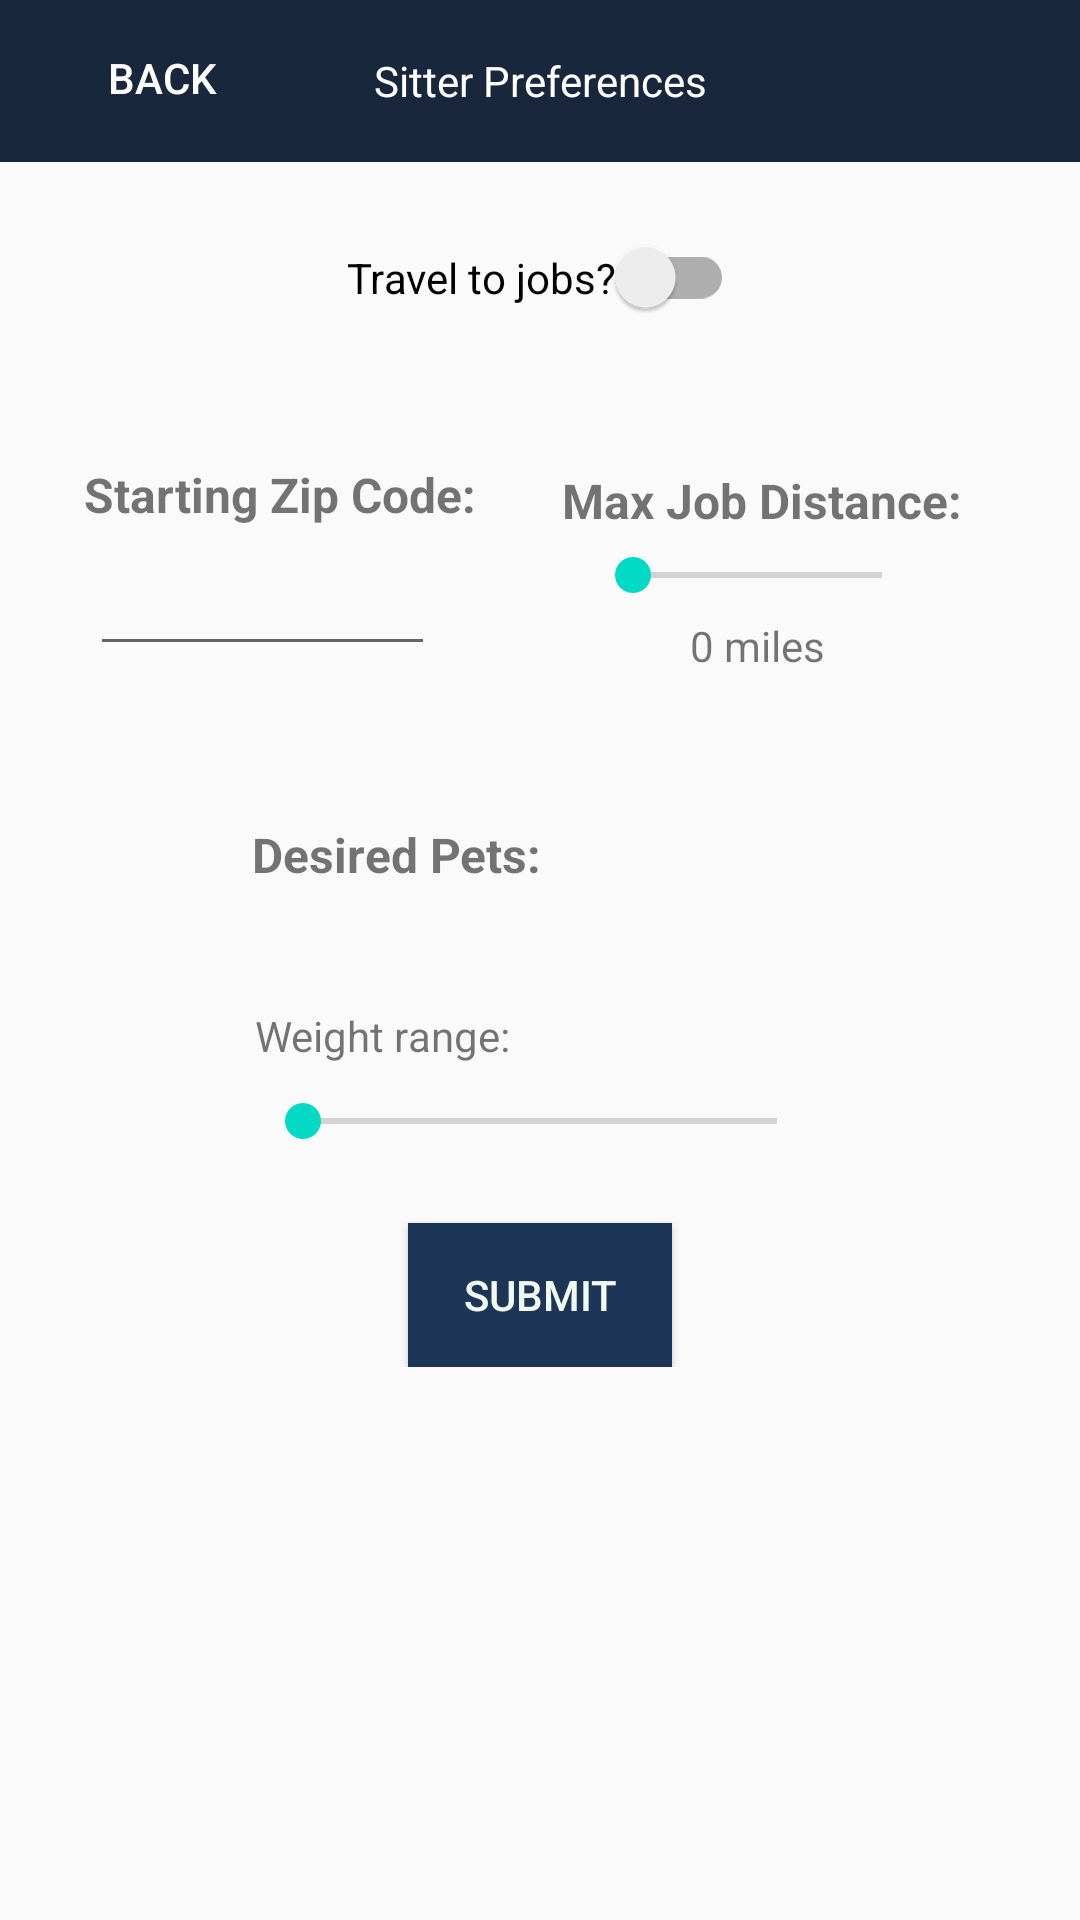

This screen was rendered from an Android layout file. Write that file and the resources it references.
<!-- AndroidManifest.xml: application theme AppTheme -->
<!-- res/layout/sitter_job_pref_registration.xml -->
<?xml version="1.0" encoding="utf-8"?>
<ScrollView xmlns:android="http://schemas.android.com/apk/res/android"
    xmlns:app="http://schemas.android.com/apk/res-auto"
    xmlns:tools="http://schemas.android.com/tools"
    android:id="@+id/sitter_preference_scroll"
    android:layout_width="match_parent"
    android:layout_height="match_parent"
    tools:context=".PetProfRegistrationActivity">

    <androidx.constraintlayout.widget.ConstraintLayout
        android:layout_width="match_parent"
        android:layout_height="match_parent">

        <TextView
            android:id="@+id/sitter_prefs_registration_title"
            android:layout_width="0dp"
            android:layout_height="54dp"
            android:background="@color/colorPrimary"
            android:gravity="center"
            android:text="@string/sitter_prefs_title"
            android:textColor="@color/colorTitle"
            app:layout_constraintEnd_toEndOf="parent"
            app:layout_constraintHorizontal_bias="0.498"
            app:layout_constraintStart_toStartOf="parent"
            app:layout_constraintTop_toTopOf="parent" />

        <Button
            android:id="@+id/back_sitter_registration"
            android:layout_width="wrap_content"
            android:layout_height="wrap_content"
            android:layout_marginStart="10dp"
            android:layout_marginLeft="10dp"
            android:layout_marginTop="2dp"
            android:layout_marginBottom="2dp"
            android:background="@android:color/transparent"
            android:shadowDy="0"
            android:singleLine="false"
            android:text="@string/back_button"
            android:textColor="@color/colorTitle"
            app:layout_constraintBottom_toBottomOf="@+id/sitter_prefs_registration_title"
            app:layout_constraintStart_toStartOf="parent"
            app:layout_constraintTop_toTopOf="@+id/sitter_prefs_registration_title"
            app:layout_constraintVertical_bias="0.0" />

        <androidx.appcompat.widget.SwitchCompat
            android:id="@+id/travel_switch"
            android:layout_width="wrap_content"
            android:layout_height="wrap_content"
            android:layout_marginStart="137dp"
            android:layout_marginLeft="137dp"
            android:layout_marginTop="25dp"
            android:layout_marginEnd="137dp"
            android:layout_marginRight="137dp"
            android:text="@string/travel_switch_label"
            app:layout_constraintEnd_toEndOf="parent"
            app:layout_constraintStart_toStartOf="parent"
            app:layout_constraintTop_toBottomOf="@+id/sitter_prefs_registration_title" />

        <EditText
            android:id="@+id/zip_code"
            android:layout_width="0dp"
            android:layout_height="wrap_content"
            android:layout_marginStart="30dp"
            android:layout_marginLeft="30dp"
            android:layout_marginTop="5dp"
            android:layout_marginEnd="25dp"
            android:layout_marginRight="25dp"
            android:autofillHints=""
            android:ems="10"
            android:inputType="textPostalAddress"
            app:layout_constraintEnd_toStartOf="@+id/distance_seekbar"
            app:layout_constraintStart_toStartOf="parent"
            app:layout_constraintTop_toBottomOf="@+id/zip_code_label" />

        <TextView
            android:id="@+id/distance_slider"
            android:layout_width="wrap_content"
            android:layout_height="wrap_content"
            android:layout_marginStart="25dp"
            android:layout_marginLeft="25dp"
            android:layout_marginTop="50dp"
            android:text="@string/distance_slider_label"
            android:textSize="16sp"
            android:textStyle="bold"
            app:layout_constraintEnd_toEndOf="parent"
            app:layout_constraintHorizontal_bias="0.304"
            app:layout_constraintStart_toEndOf="@+id/zip_code"
            app:layout_constraintTop_toBottomOf="@+id/travel_switch" />

        <SeekBar
            android:id="@+id/distance_seekbar"
            android:layout_width="0dp"
            android:layout_height="wrap_content"
            android:layout_marginStart="25dp"
            android:layout_marginLeft="25dp"
            android:layout_marginTop="5dp"
            android:layout_marginEnd="50dp"
            android:layout_marginRight="50dp"
            app:layout_constraintEnd_toEndOf="parent"
            app:layout_constraintStart_toEndOf="@+id/zip_code"
            app:layout_constraintTop_toBottomOf="@+id/distance_slider" />

        <TextView
            android:id="@+id/zip_code_label"
            android:layout_width="wrap_content"
            android:layout_height="wrap_content"
            android:layout_marginStart="28dp"
            android:layout_marginLeft="28dp"
            android:layout_marginTop="48dp"
            android:text="@string/zip_code_label"
            android:textSize="16sp"
            android:textStyle="bold"
            app:layout_constraintStart_toStartOf="parent"
            app:layout_constraintTop_toBottomOf="@+id/travel_switch" />

        <TextView
            android:id="@+id/desired_pets_label"
            android:layout_width="wrap_content"
            android:layout_height="0dp"
            android:layout_marginStart="84dp"
            android:layout_marginLeft="84dp"
            android:layout_marginTop="52dp"
            android:text="@string/desired_pets_label"
            android:textSize="16sp"
            android:textStyle="bold"
            app:layout_constraintStart_toStartOf="parent"
            app:layout_constraintTop_toBottomOf="@+id/zip_code" />

        <TextView
            android:id="@+id/distanceInMiles"
            android:layout_width="wrap_content"
            android:layout_height="wrap_content"
            android:layout_marginStart="100dp"
            android:layout_marginLeft="100dp"
            android:layout_marginTop="5dp"
            android:layout_marginEnd="100dp"
            android:layout_marginRight="100dp"
            android:text="0 miles"
            app:layout_constraintEnd_toEndOf="parent"
            app:layout_constraintStart_toEndOf="@+id/zip_code"
            app:layout_constraintTop_toBottomOf="@+id/distance_seekbar" />

        <ListView
            android:id="@+id/petTypeList"
            android:layout_width="240dp"
            android:layout_height="wrap_content"
            android:layout_marginStart="50dp"
            android:layout_marginLeft="50dp"
            android:layout_marginTop="20dp"
            android:layout_marginEnd="50dp"
            android:layout_marginRight="50dp"
            app:layout_constraintEnd_toEndOf="parent"
            app:layout_constraintStart_toStartOf="parent"
            app:layout_constraintTop_toBottomOf="@+id/desired_pets_label" />

        <TextView
            android:id="@+id/pet_weight_label"
            android:layout_width="wrap_content"
            android:layout_height="wrap_content"
            android:layout_marginStart="85dp"
            android:layout_marginLeft="85dp"
            android:layout_marginTop="20dp"
            android:text="@string/pet_weight_seekbar_label"
            app:layout_constraintStart_toStartOf="parent"
            app:layout_constraintTop_toBottomOf="@+id/petTypeList" />

        <SeekBar
            android:id="@+id/pet_weight_slider"
            android:layout_width="0dp"
            android:layout_height="wrap_content"
            android:layout_marginStart="85dp"
            android:layout_marginLeft="85dp"
            android:layout_marginTop="10dp"
            android:layout_marginEnd="85dp"
            android:layout_marginRight="85dp"
            android:stepSize="5"
            app:layout_constraintEnd_toEndOf="parent"
            app:layout_constraintHorizontal_bias="0.0"
            app:layout_constraintStart_toStartOf="parent"
            app:layout_constraintTop_toBottomOf="@+id/pet_weight_label" />

        <Button
            android:id="@+id/sitter_preference_next"
            android:layout_width="wrap_content"
            android:layout_height="wrap_content"
            android:layout_marginTop="25dp"
            android:background="@color/DarkBlue.co"
            android:text="@string/submit_button"
            android:textColor="@color/Cream.co"
            app:layout_constraintEnd_toEndOf="parent"
            app:layout_constraintStart_toStartOf="parent"
            app:layout_constraintTop_toBottomOf="@+id/pet_weight_slider" />

    </androidx.constraintlayout.widget.ConstraintLayout>
</ScrollView>
<!-- resources referenced by this layout -->
<resources>
  <color name="Cream.co">#F1FAEE</color>
  <color name="DarkBlue.co">#1D3557</color>
  <color name="colorPrimary">#19273D</color>
  <color name="colorTitle">#FFFFFF</color>
  <string name="back_button">Back</string>
  <string name="desired_pets_label">Desired Pets:</string>
  <string name="distance_slider_label">Max Job Distance:</string>
  <string name="pet_weight_seekbar_label">Weight range:</string>
  <string name="sitter_prefs_title">Sitter Preferences</string>
  <string name="submit_button">Submit</string>
  <string name="travel_switch_label">Travel to jobs?</string>
  <string name="zip_code_label">Starting Zip Code:</string>
  <style name="AppTheme" parent="Theme.AppCompat.Light.DarkActionBar">
          
          <item name="colorPrimary">@color/colorPrimary</item>
          <item name="colorPrimaryDark">@color/colorPrimaryDark</item>
          <item name="colorAccent">@color/colorAccent</item>
          <item name="android:statusBarColor">@color/colorPrimaryDark</item>
      </style>
  <color name="colorPrimaryDark">#131d2e</color>
  <color name="colorAccent">#03DAC5</color>
</resources>
